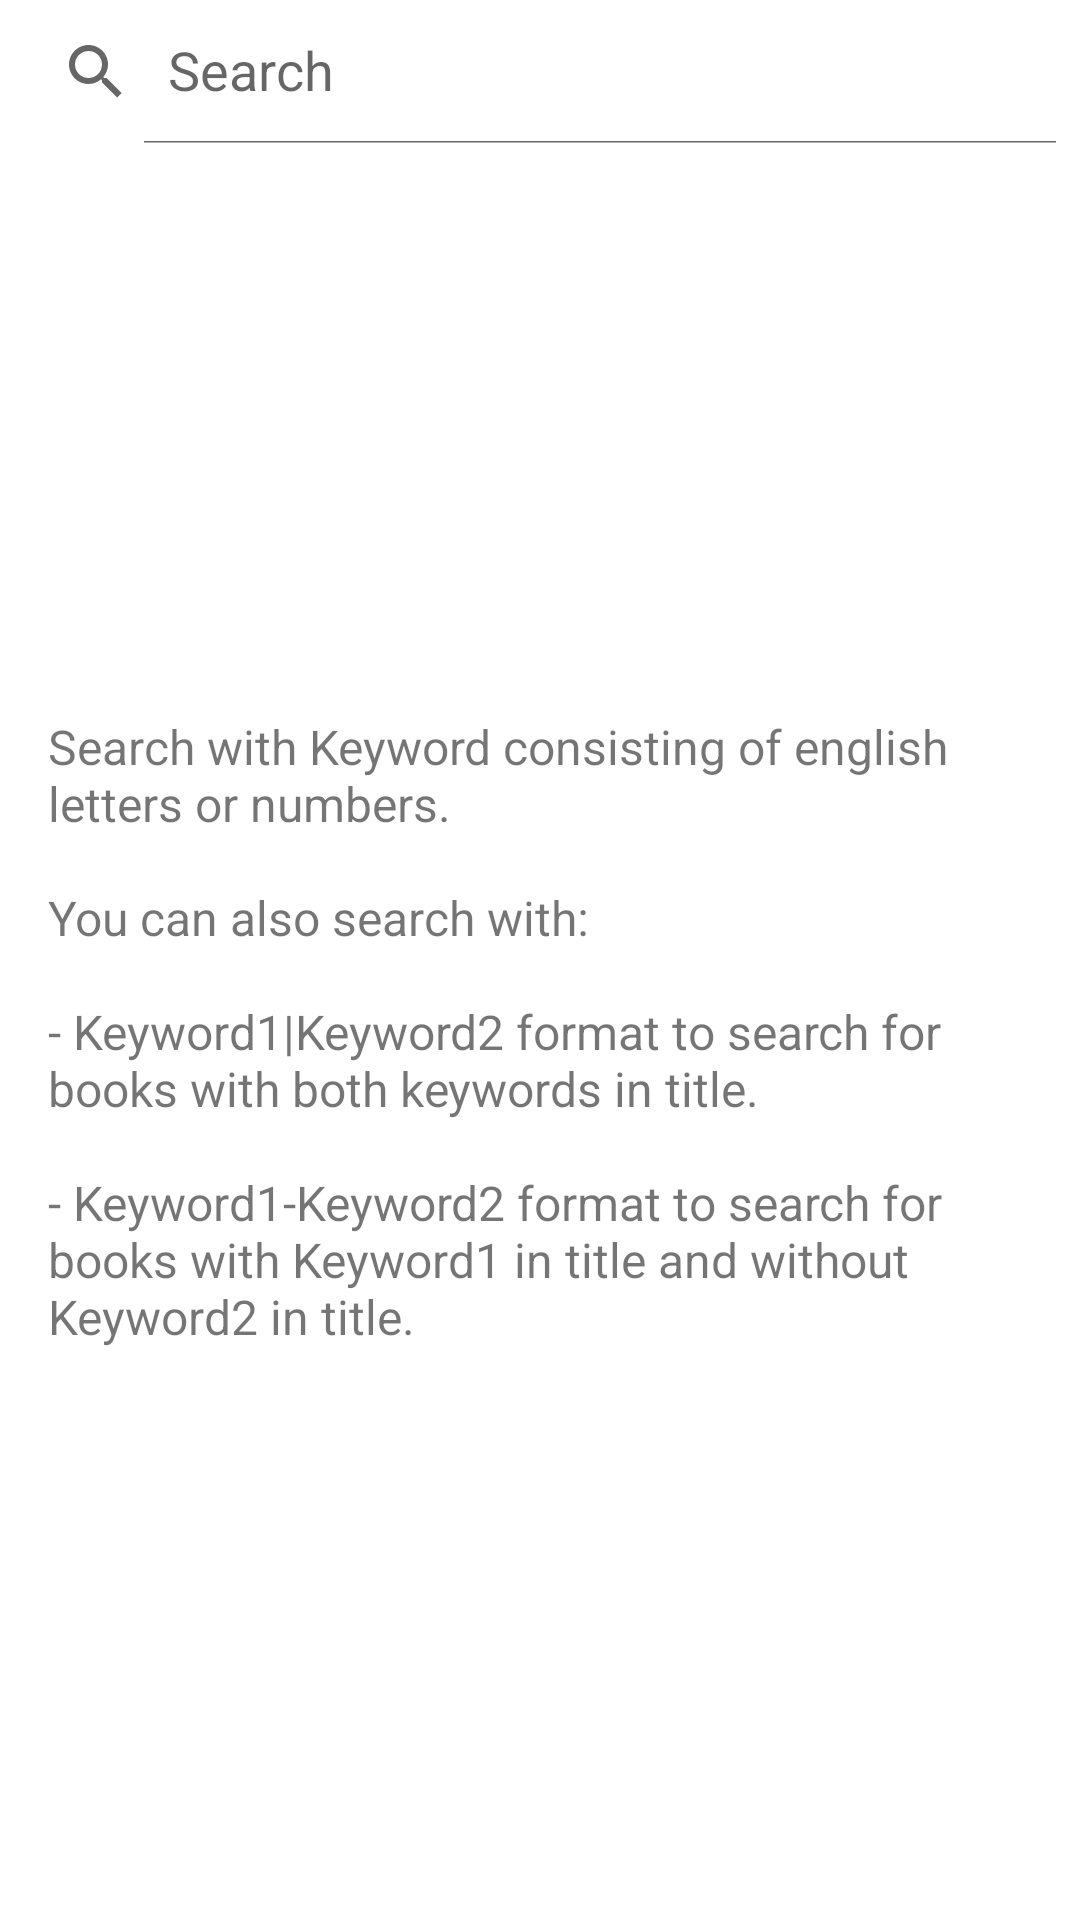

The Android layout XML behind this screen, and the referenced resources:
<!-- AndroidManifest.xml: application theme Theme.BookSearchApp -->
<!-- res/layout/activity_book_search.xml -->
<?xml version="1.0" encoding="utf-8"?>
<androidx.appcompat.widget.LinearLayoutCompat xmlns:android="http://schemas.android.com/apk/res/android"
    xmlns:app="http://schemas.android.com/apk/res-auto"
    xmlns:tools="http://schemas.android.com/tools"
    android:layout_width="match_parent"
    android:layout_height="match_parent"
    tools:context=".view.booksearch.BookSearchActivity"
    android:orientation="vertical">

    <androidx.appcompat.widget.SearchView
        android:layout_width="match_parent"
        android:layout_height="48dp"
        android:id="@+id/search_view"
        app:iconifiedByDefault="false"
        app:defaultQueryHint="Search"
        />

    <FrameLayout
        android:layout_width="match_parent"
        android:layout_height="match_parent">
        <androidx.recyclerview.widget.RecyclerView
            android:id="@+id/search_result_recycler_view"
            android:layout_width="match_parent"
            android:layout_height="match_parent"
            app:layoutManager="androidx.recyclerview.widget.LinearLayoutManager"
            android:scrollbars="vertical"
            app:layout_constraintBottom_toBottomOf="parent"
            app:layout_constraintLeft_toLeftOf="parent"
            app:layout_constraintRight_toRightOf="parent"
            app:layout_constraintTop_toTopOf="parent"
            />
        <ProgressBar
            android:id="@+id/loading_progress_ui"
            style="?android:attr/progressBarStyle"
            android:layout_width="48dp"
            android:layout_height="48dp"
            android:layout_gravity="center"
            android:visibility="invisible" />
        <TextView
            android:id="@+id/no_search_result_tv"
            android:layout_width="wrap_content"
            android:layout_height="wrap_content"
            android:layout_gravity="center"
            android:text="@string/no_search_result_text"
            android:visibility="invisible"
            android:textSize="16sp"/>

        <TextView
            android:id="@+id/search_guide_text"
            android:layout_width="wrap_content"
            android:layout_height="wrap_content"
            android:layout_gravity="center"
            android:text="@string/search_guide_text"
            android:textSize="16sp"
            android:layout_margin="16dp"/>
    </FrameLayout>
</androidx.appcompat.widget.LinearLayoutCompat>
<!-- resources referenced by this layout -->
<resources>
  <string name="no_search_result_text">No Search Result</string>
  <string name="search_guide_text">Search with Keyword consisting of english letters or numbers.
          \n\nYou can also search with:
          \n\n- Keyword1|Keyword2 format to search for books with both keywords in title.
          \n\n- Keyword1-Keyword2 format to search for books with Keyword1 in title and without
          Keyword2 in title.
      </string>
  <style name="Theme.BookSearchApp" parent="Theme.MaterialComponents.DayNight.DarkActionBar">
          
          <item name="colorPrimary">@color/purple_500</item>
          <item name="colorPrimaryVariant">@color/purple_700</item>
          <item name="colorOnPrimary">@color/white</item>
          
          <item name="colorSecondary">@color/teal_200</item>
          <item name="colorSecondaryVariant">@color/teal_700</item>
          <item name="colorOnSecondary">@color/black</item>
          
          <item name="android:statusBarColor" tools:targetApi="l">?attr/colorPrimaryVariant</item>
          
      </style>
  <color name="purple_500">#FF6200EE</color>
  <color name="purple_700">#FF3700B3</color>
  <color name="white">#FFFFFFFF</color>
  <color name="teal_200">#FF03DAC5</color>
  <color name="teal_700">#FF018786</color>
  <color name="black">#FF000000</color>
</resources>
